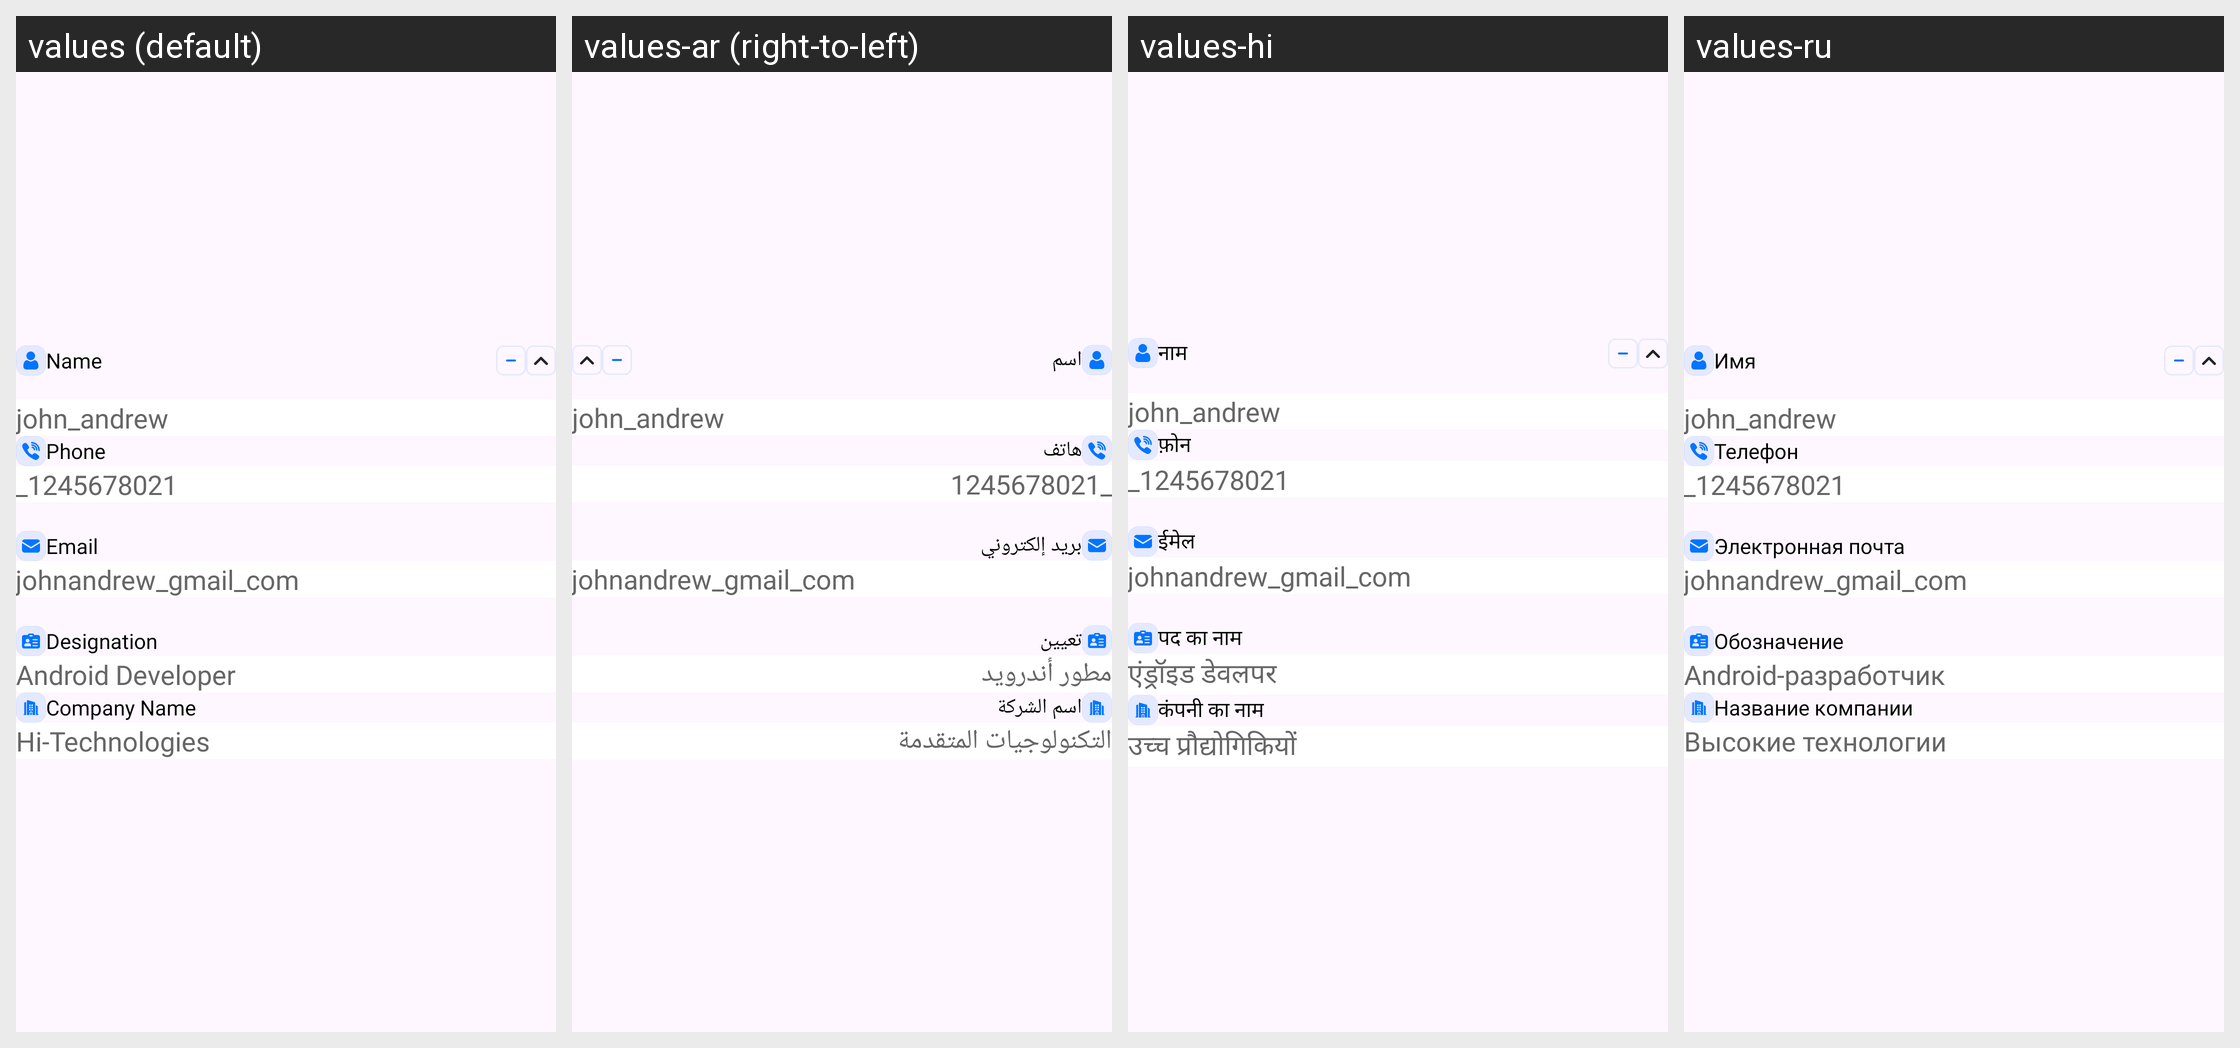

Translations of the strings shown on this Android screen, per locale in the grid:
Android screen res/layout/references_row_item.xml rendered under 4 locales, left to right: values (default), values-ar (right-to-left), values-hi, values-ru. Device: Nexus 5 (rendered at 1080×1920; each locale shown at half size, 540×960, under a caption strip naming it); theme Theme.CvMaker.
Other locales in the repository, not shown: values-de, values-en, values-es, values-fr, values-pt, values-zh.
Strings drawn on this screen, with the default value and each locale's value (text and hints the layout hard-codes, and strings that could not be matched under every locale, appear in the picture but are not listed):

name
  values: Name
  values-ar: اسم
  values-hi: नाम
  values-ru: Имя

phone
  values: Phone
  values-ar: هاتف
  values-hi: फ़ोन
  values-ru: Телефон

email
  values: Email
  values-ar: بريد إلكتروني
  values-hi: ईमेल
  values-ru: Электронная почта

ddesignation
  values: Designation
  values-ar: تعيين
  values-hi: पद का नाम
  values-ru: Обозначение

android_developer
  values: Android Developer
  values-ar: مطور أندرويد
  values-hi: एंड्रॉइड डेवलपर
  values-ru: Android-разработчик

company_name
  values: Company Name
  values-ar: اسم الشركة
  values-hi: कंपनी का नाम
  values-ru: Название компании

hi_tech_technologies
  values: Hi-Technologies
  values-ar: التكنولوجيات المتقدمة
  values-hi: उच्च प्रौद्योगिकियों
  values-ru: Высокие технологии
